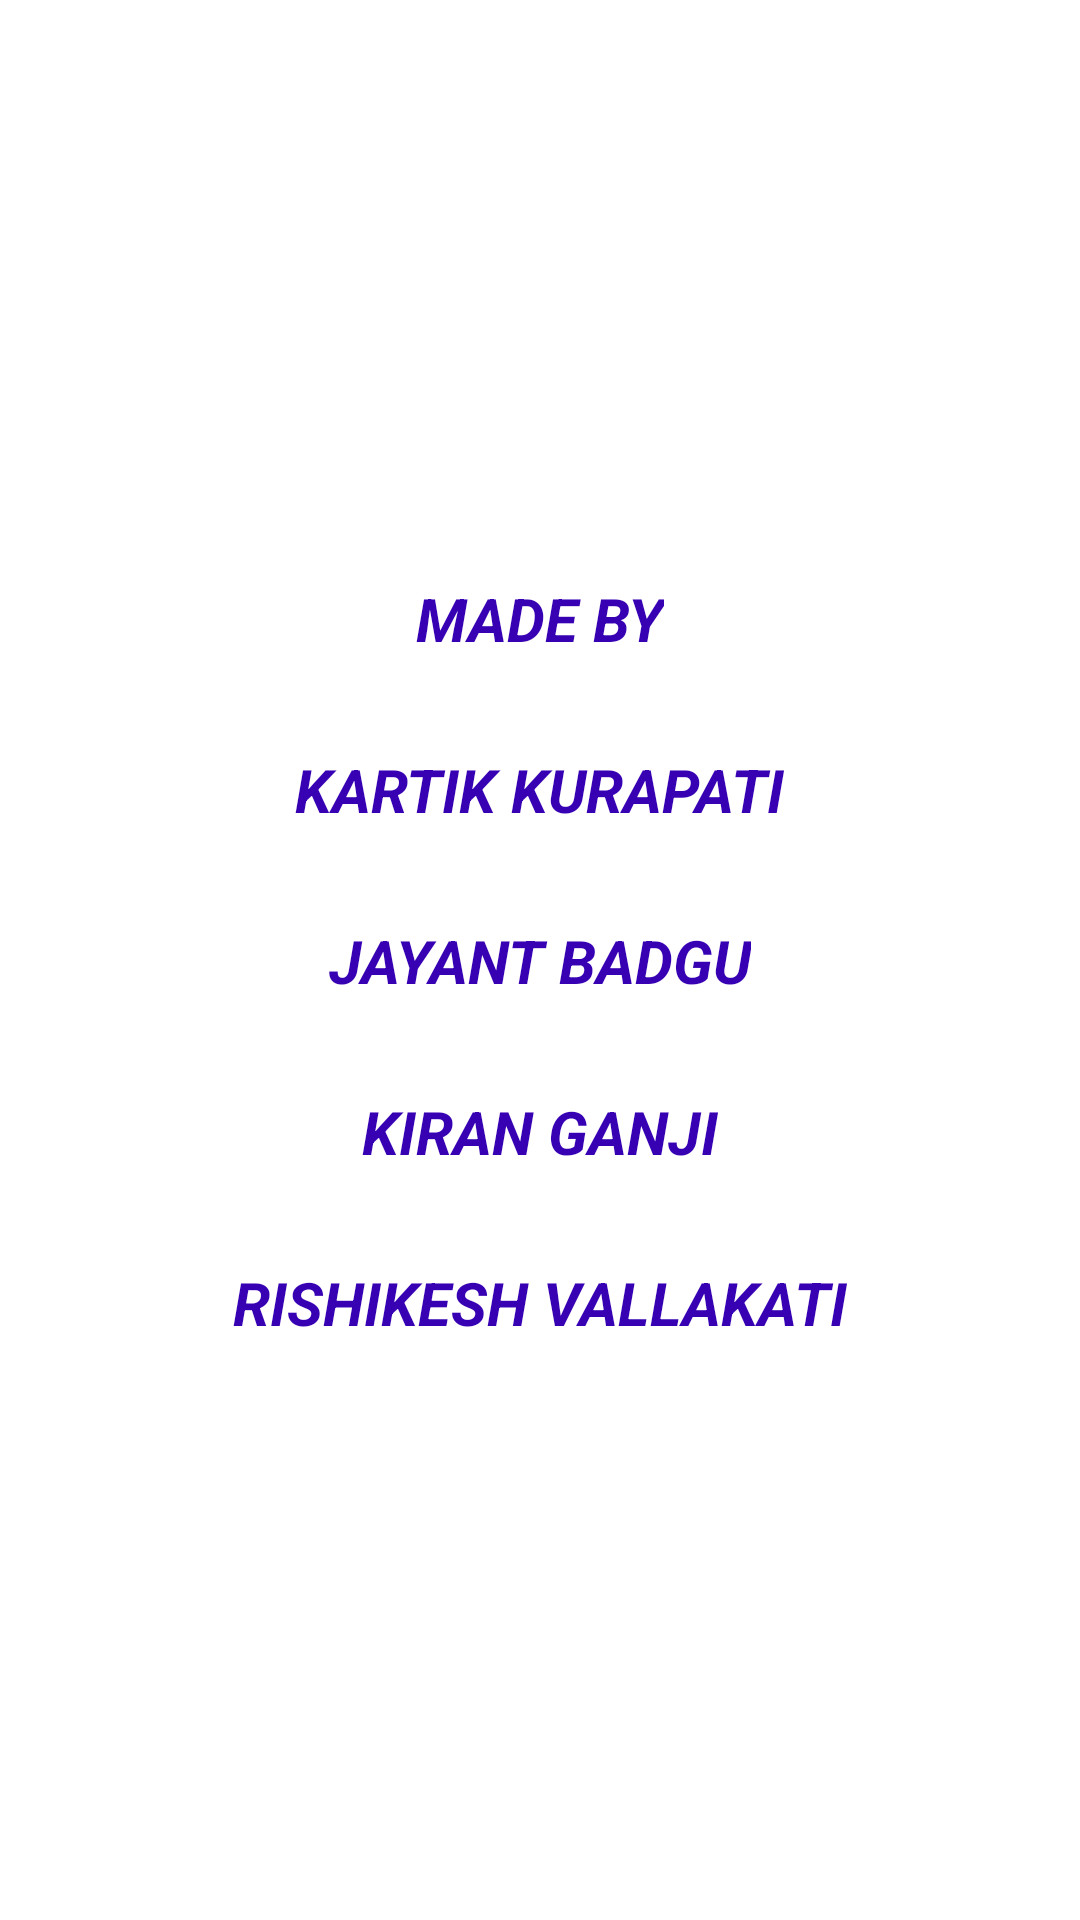

This screen was rendered from an Android layout file. Write that file and the resources it references.
<!-- AndroidManifest.xml: application theme Theme.SudokuSolver -->
<!-- res/layout/activity_splash_screen.xml -->
<?xml version="1.0" encoding="utf-8"?>
<androidx.constraintlayout.widget.ConstraintLayout xmlns:android="http://schemas.android.com/apk/res/android"
    xmlns:tools="http://schemas.android.com/tools"
    android:layout_width="match_parent"
    android:layout_height="match_parent"
    xmlns:app="http://schemas.android.com/apk/res-auto"
    tools:context=".SplashScreen">


    <LinearLayout
        android:id="@+id/linearlayout"
        android:gravity="center"
        android:layout_width="match_parent"
        android:layout_height="wrap_content"
        android:orientation="vertical"
        tools:layout_editor_absoluteX="1dp"
        tools:layout_editor_absoluteY="1dp"
        app:layout_constraintTop_toTopOf="parent"
        app:layout_constraintBottom_toBottomOf="parent"
        app:layout_constraintLeft_toLeftOf="parent"
        app:layout_constraintRight_toRightOf="parent">

        <TextView
            android:text="MADE BY"
            android:textColor="@color/purple_700"
            android:textSize="20sp"
            android:padding="15dp"
            android:textStyle="bold|italic"
            android:layout_width="wrap_content"
            android:layout_height="wrap_content"/>

        <TextView
            android:text="KARTIK KURAPATI"
            android:textColor="@color/purple_700"
            android:textSize="20sp"
            android:padding="15dp"
            android:textStyle="bold|italic"
            android:layout_width="wrap_content"
            android:layout_height="wrap_content"/>

        <TextView
            android:text="JAYANT BADGU"
            android:textColor="@color/purple_700"
            android:textSize="20sp"
            android:padding="15dp"
            android:textStyle="bold|italic"
            android:layout_width="wrap_content"
            android:layout_height="wrap_content"/>

        <TextView
            android:text="KIRAN GANJI"
            android:textColor="@color/purple_700"
            android:textSize="20sp"
            android:padding="15dp"
            android:textStyle="bold|italic"
            android:layout_width="wrap_content"
            android:layout_height="wrap_content"/>

        <TextView
            android:text="RISHIKESH VALLAKATI"
            android:textColor="@color/purple_700"
            android:textSize="20sp"
            android:padding="15dp"
            android:textStyle="bold|italic"
            android:layout_width="wrap_content"
            android:layout_height="wrap_content"/>

    </LinearLayout>
</androidx.constraintlayout.widget.ConstraintLayout>
<!-- resources referenced by this layout -->
<resources>
  <color name="purple_700">#FF3700B3</color>
  <style name="Theme.SudokuSolver" parent="Theme.MaterialComponents.DayNight.DarkActionBar">
          
          <item name="colorPrimary">@color/purple_500</item>
          <item name="colorPrimaryVariant">@color/purple_700</item>
          <item name="colorOnPrimary">@color/white</item>
          
          <item name="colorSecondary">@color/teal_200</item>
          <item name="colorSecondaryVariant">@color/teal_700</item>
          <item name="colorOnSecondary">@color/black</item>
          
          <item name="android:statusBarColor" tools:targetApi="l">?attr/colorPrimaryVariant</item>
          
      </style>
  <color name="purple_500">#FF6200EE</color>
  <color name="white">#FFFFFFFF</color>
  <color name="teal_200">#FF03DAC5</color>
  <color name="teal_700">#FF018786</color>
  <color name="black">#FF000000</color>
</resources>
